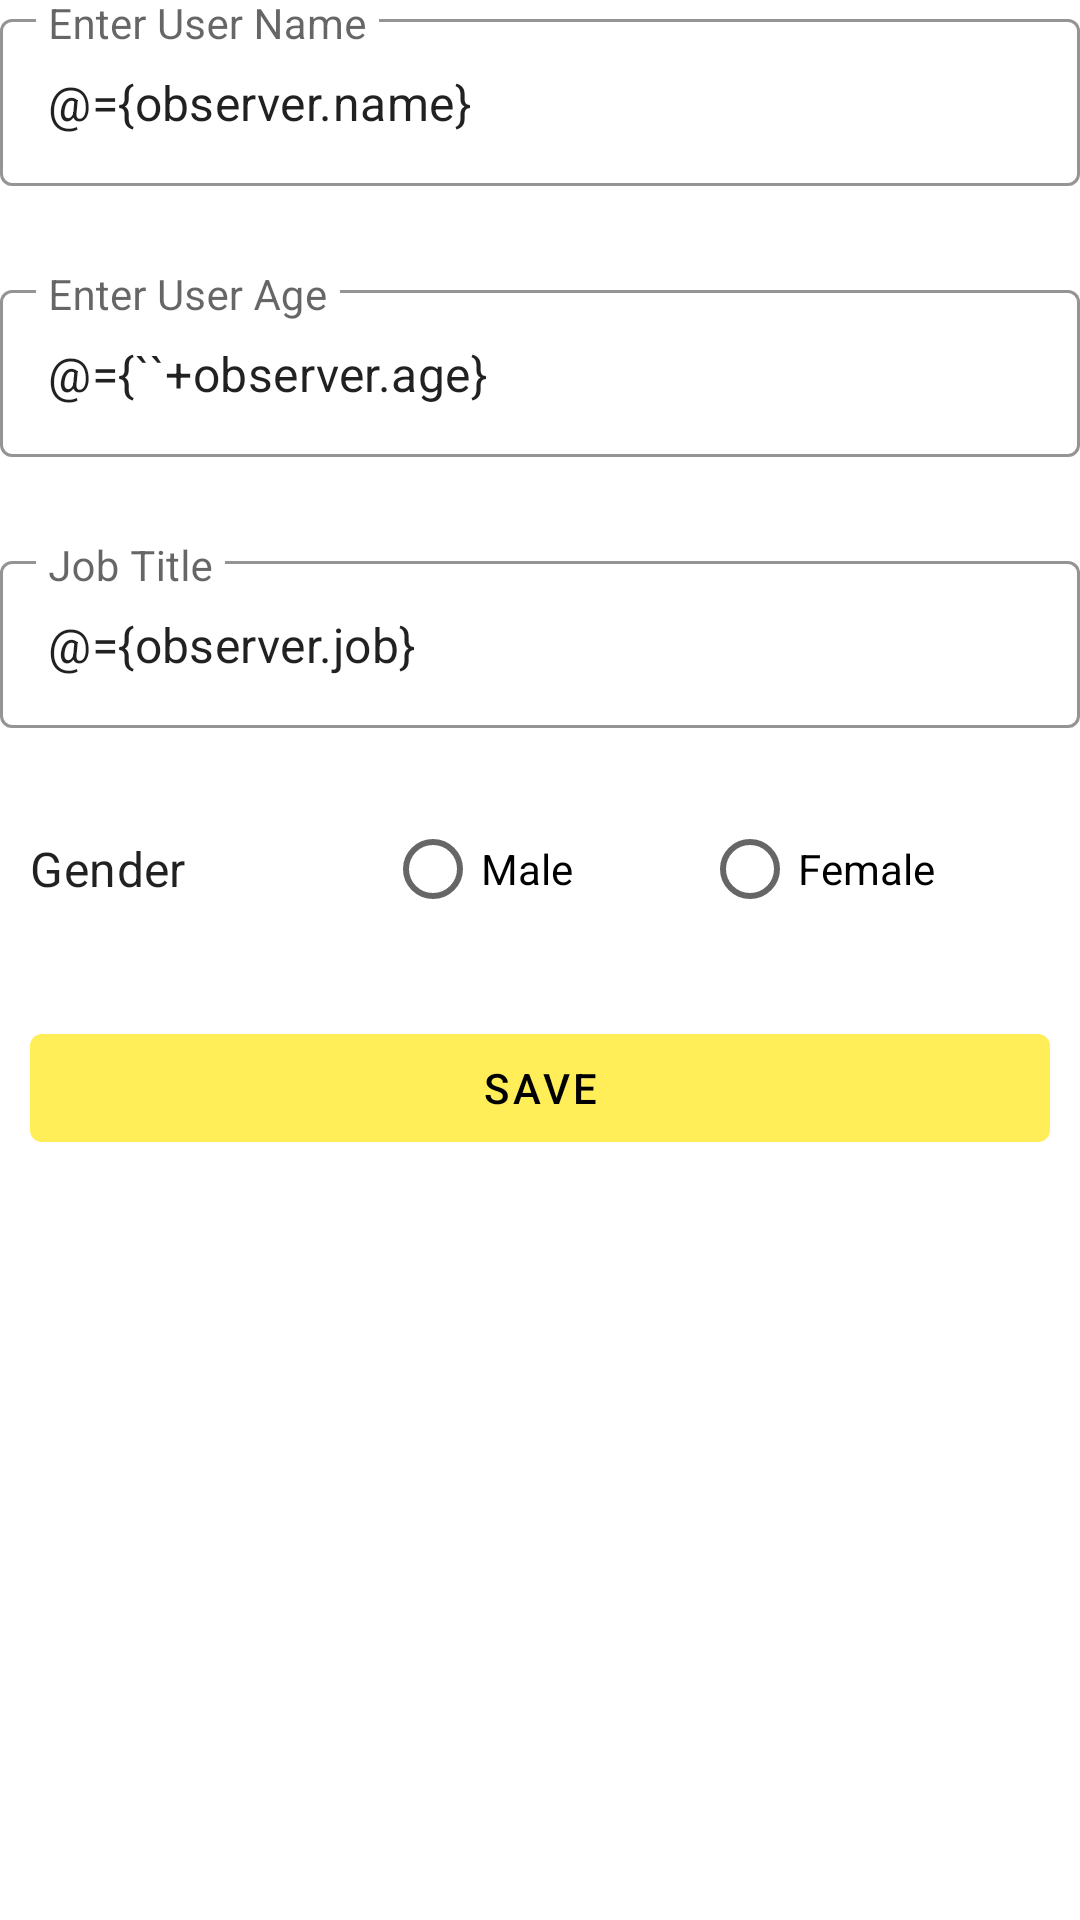

Here is an Android app screen rendered from its layout file. Give the layout XML and the strings, colors and styles it references.
<!-- AndroidManifest.xml: application theme AppTheme -->
<!-- res/layout/fragment_form.xml -->
<?xml version="1.0" encoding="utf-8"?>
<layout xmlns:android="http://schemas.android.com/apk/res/android"
    xmlns:app="http://schemas.android.com/apk/res-auto">

    <data>

        <variable
            name="observer"
            type="com.ma7moud3ly.material_form.models.FormObserver" />
    </data>

    <androidx.constraintlayout.widget.ConstraintLayout
        android:layout_width="match_parent"
        android:layout_height="match_parent"
        android:layout_margin="15dp">

        <com.google.android.material.textfield.TextInputLayout
            android:id="@+id/user_name_layout"
            style="@style/MyTextInputLayout"
            android:layout_width="match_parent"
            android:layout_height="wrap_content"
            android:hint="@string/hint_user_name"
            app:errorEnabled="true"
            app:layout_constraintStart_toStartOf="parent"
            app:layout_constraintTop_toTopOf="parent">

            <com.google.android.material.textfield.TextInputEditText
                android:id="@+id/name"
                android:layout_width="match_parent"
                android:layout_height="wrap_content"
                android:inputType="text"
                android:maxLines="1"
                android:text="@={observer.name}" />
        </com.google.android.material.textfield.TextInputLayout>

        <com.google.android.material.textfield.TextInputLayout
            android:id="@+id/user_age_layout"
            style="@style/MyTextInputLayout"
            android:layout_width="match_parent"
            android:layout_height="wrap_content"
            android:hint="@string/hint_user_age"
            app:errorEnabled="true"
            app:layout_constraintStart_toStartOf="parent"
            app:layout_constraintTop_toBottomOf="@id/user_name_layout">

            <com.google.android.material.textfield.TextInputEditText
                android:id="@+id/age"
                android:layout_width="match_parent"
                android:layout_height="wrap_content"
                android:inputType="number"
                android:maxLines="1"
                android:text="@={``+observer.age}" />
        </com.google.android.material.textfield.TextInputLayout>

        <com.google.android.material.textfield.TextInputLayout
            android:id="@+id/job_title_layout"
            style="@style/MyTextInputLayout"
            android:layout_width="match_parent"
            android:layout_height="wrap_content"
            android:hint="@string/hint_job_title"
            app:layout_constraintStart_toStartOf="parent"
            app:layout_constraintTop_toBottomOf="@id/user_age_layout">

            <com.google.android.material.textfield.TextInputEditText
                android:id="@+id/job"
                android:layout_width="match_parent"
                android:layout_height="wrap_content"
                android:inputType="text"
                android:maxLines="1"
                android:text="@={observer.job}"
                app:errorEnabled="true" />
        </com.google.android.material.textfield.TextInputLayout>

        <LinearLayout
            android:id="@+id/gender_layout"
            android:layout_width="match_parent"
            android:layout_height="wrap_content"
            android:gravity="center"
            android:orientation="horizontal"
            android:padding="10dp"
            android:weightSum="3"
            app:layout_constraintStart_toStartOf="parent"
            app:layout_constraintTop_toBottomOf="@id/job_title_layout">


            <com.google.android.material.textview.MaterialTextView
                android:layout_width="0dp"
                android:layout_height="wrap_content"
                android:layout_weight="1"
                android:text="@string/user_gender"
                android:textAppearance="@style/TextAppearance.MaterialComponents.Subtitle1" />

            <RadioGroup
                android:id="@+id/gender"
                android:layout_width="0dp"
                android:layout_height="wrap_content"
                android:layout_weight="2"
                android:checkedButton="@+id/radio_button_1"
                android:orientation="horizontal"
                android:weightSum="2">

                <RadioButton
                    android:id="@+id/radio_male"
                    style="@style/MyRadioButton"
                    android:layout_width="wrap_content"
                    android:layout_height="match_parent"
                    android:layout_weight="1"
                    android:checked="@={observer.male}"
                    android:text="@string/label_male" />

                <RadioButton
                    android:id="@+id/radio_female"
                    style="@style/MyRadioButton"
                    android:layout_width="wrap_content"
                    android:layout_height="match_parent"
                    android:layout_weight="1"
                    android:checked="@={!observer.male}"
                    android:text="@string/label_female" />
            </RadioGroup>
        </LinearLayout>


        <com.google.android.material.button.MaterialButton
            android:id="@+id/save"
            style="@style/MyTextButton"
            android:layout_width="match_parent"
            android:layout_height="wrap_content"
            android:text="@string/label_save"
            app:layout_constraintEnd_toEndOf="parent"
            app:layout_constraintStart_toStartOf="parent"
            app:layout_constraintTop_toBottomOf="@id/gender_layout" />


    </androidx.constraintlayout.widget.ConstraintLayout>

</layout>
<!-- resources referenced by this layout -->
<resources>
  <string name="hint_job_title">Job Title</string>
  <string name="hint_user_age">Enter User Age</string>
  <string name="hint_user_name">Enter User Name</string>
  <string name="label_female">Female</string>
  <string name="label_male">Male</string>
  <string name="label_save">Save</string>
  <string name="user_gender">Gender</string>
  <style name="MyRadioButton" parent="Widget.AppCompat.CompoundButton.RadioButton">
          <item name="android:layout_margin">5dp</item>
      </style>
  <style name="MyTextButton" parent="Widget.MaterialComponents.Button.TextButton">
          <item name="android:layout_margin">10dp</item>
          <item name="android:textColor">@color/textColorPrimary</item>
          <item name="backgroundTint">@color/textInputOutlineColor</item>
      </style>
  <style name="MyTextInputLayout" parent="Widget.MaterialComponents.TextInputLayout.OutlinedBox">
          <item name="hintTextAppearance">@style/MyTextInputLayout.HintText</item>
          <item name="hintTextColor">@color/textColorPrimary</item>
          <item name="android:paddingBottom">8dp</item>
          <item name="boxStrokeColor">@color/textInputOutlineColor</item>
      </style>
  <style name="AppTheme" parent="Theme.MaterialComponents.DayNight.NoActionBar">
          
          <item name="colorPrimary">@color/colorPrimary</item>
          <item name="colorPrimaryDark">@color/colorPrimaryDark</item>
          <item name="colorAccent">@color/textInputOutlineColor</item>
      </style>
  <color name="textColorPrimary">#000000</color>
  <color name="textInputOutlineColor">#FFEE58</color>
  <style name="MyTextInputLayout.HintText" parent="TextAppearance.MaterialComponents.Subtitle2">
          <item name="android:textColor">@color/textColorPrimary</item>
      </style>
  <color name="colorPrimary">#6200EE</color>
  <color name="colorPrimaryDark">#3700B3</color>
</resources>
